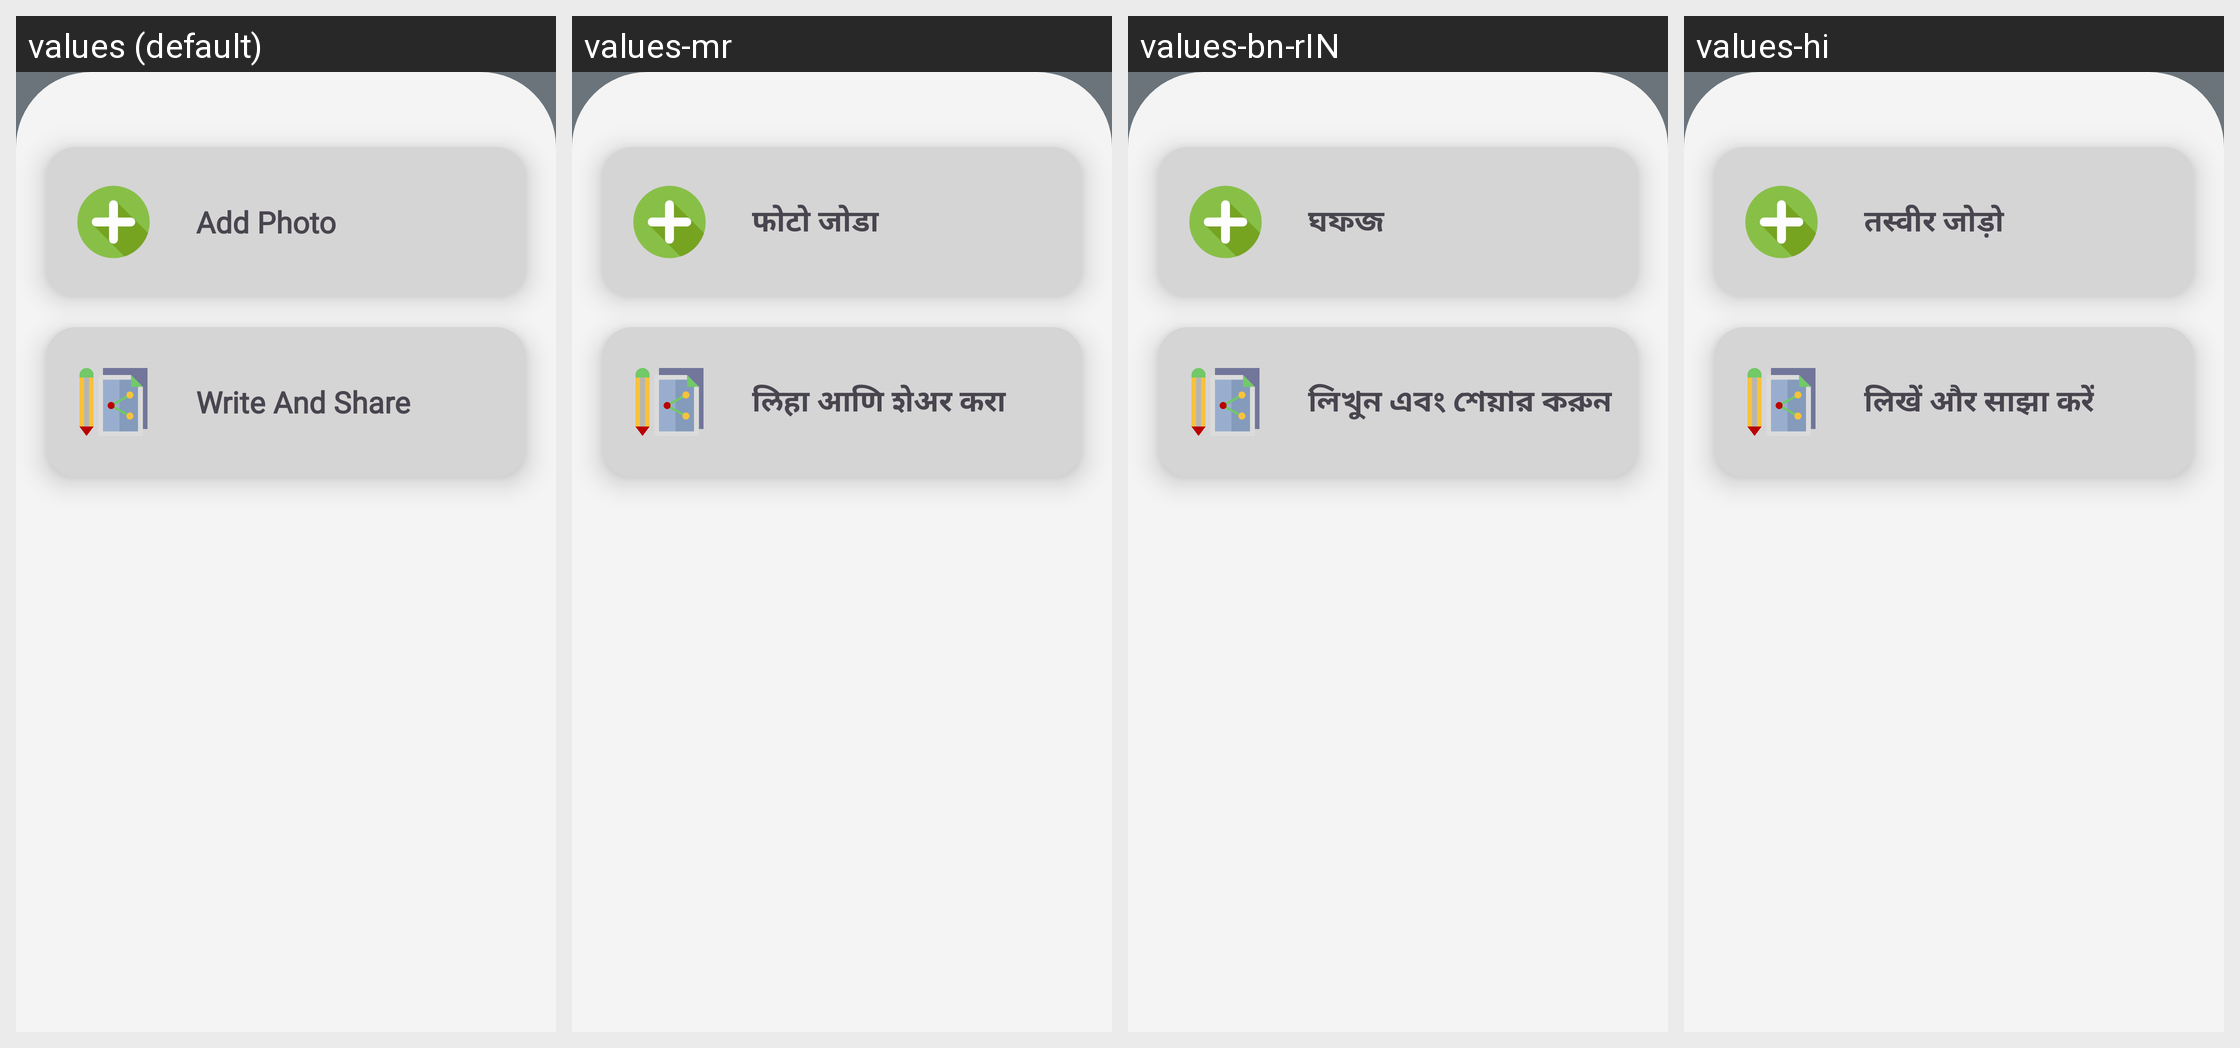

Strings drawn on this Android screen and how each of the app's shown locales translates them:
Android screen res/layout/lytaddfeed.xml rendered under 4 locales, left to right: values (default), values-mr, values-bn-rIN, values-hi. Device: Nexus 5 (rendered at 1080×1920; each locale shown at half size, 540×960, under a caption strip naming it); theme Theme.AgricultureManagmentApp.
Other locales in the repository, not shown: values-en, values-gu, values-kn, values-ml, values-pa-rIN, values-ta-rIN, values-te, values-ur.
Strings drawn on this screen, with the default value and each locale's value (text and hints the layout hard-codes, and strings that could not be matched under every locale, appear in the picture but are not listed):

add_Photo
  values: Add Photo
  values-mr: फोटो जोडा
  values-bn-rIN: ঘফজ
  values-hi: तस्वीर जोड़ो

Write_Share
  values: Write And Share
  values-mr: लिहा आणि शेअर करा
  values-bn-rIN: লিখুন এবং শেয়ার করুন
  values-hi: लिखें और साझा करें
